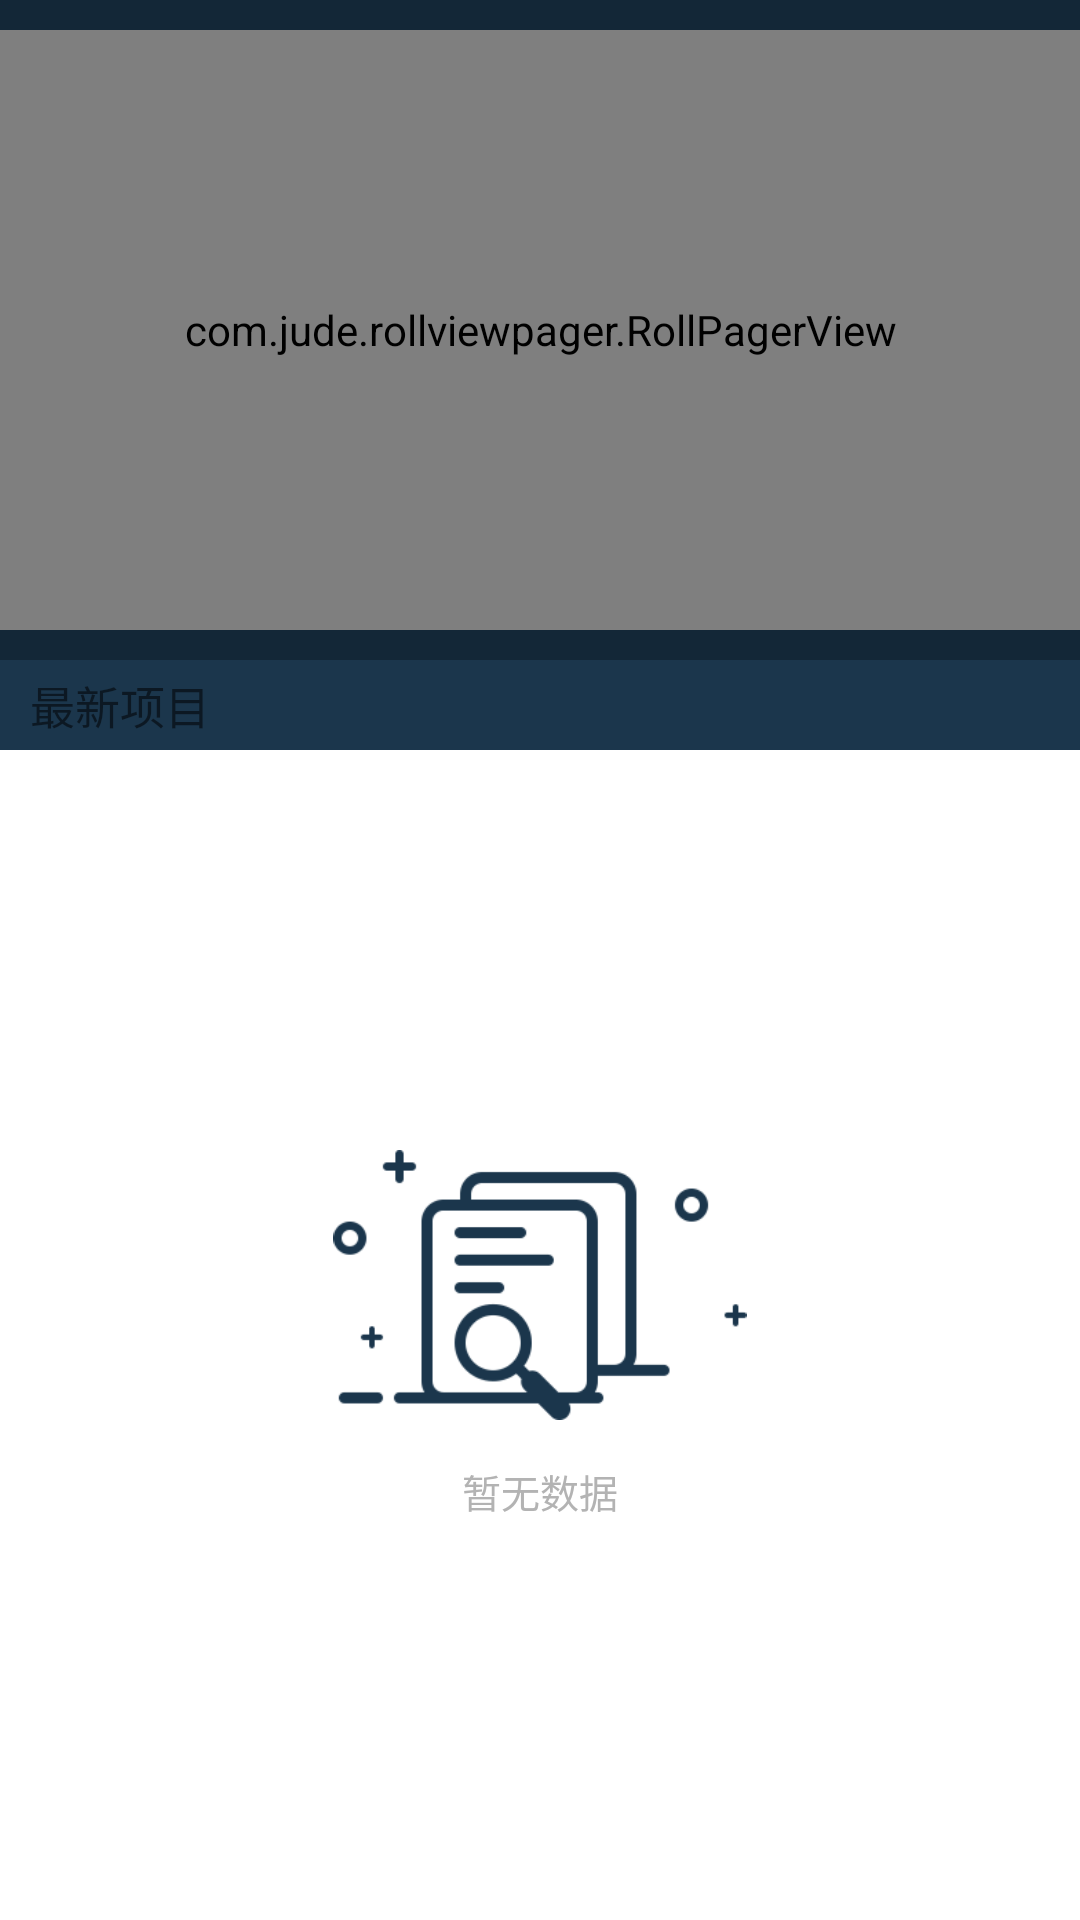

Write the Android layout XML for this screen, with the resource values it uses.
<!-- AndroidManifest.xml: application theme AppTheme -->
<!-- res/layout/fragment_homepage.xml -->
<?xml version="1.0" encoding="utf-8"?>
<LinearLayout xmlns:android="http://schemas.android.com/apk/res/android"
    xmlns:app="http://schemas.android.com/apk/res-auto"
    android:layout_width="match_parent"
    android:layout_height="match_parent"
    android:background="@color/c_132737"
    android:orientation="vertical">

    <RelativeLayout
        android:layout_width="match_parent"
        android:layout_height="48dp"
        android:background="@color/c_1b364d"
        android:visibility="gone">

        <ImageView
            android:id="@+id/iv_start_logo"
            android:layout_width="30dp"
            android:layout_height="30dp"
            android:layout_centerVertical="true"
            android:layout_marginLeft="10dp" />

        <TextView
            android:layout_width="wrap_content"
            android:layout_height="wrap_content"
            android:layout_centerVertical="true"
            android:layout_marginLeft="5dp"
            android:layout_toRightOf="@id/iv_start_logo"
            android:text="WAN ANDROID"
            android:textColor="@color/tab_text_s"
            android:textSize="16sp" />

    </RelativeLayout>

    <RelativeLayout
        android:id="@+id/rl_net_error"
        android:layout_width="match_parent"
        android:layout_height="wrap_content"
        android:visibility="gone">

        
    </RelativeLayout>
    
    <com.bigkoo.convenientbanner.ConvenientBanner
        android:id="@+id/home_banner"
        android:layout_width="match_parent"
        android:layout_height="200dp"
        android:layout_marginTop="10dp"
        android:visibility="gone"
        app:canLoop="true" />

    <com.jude.rollviewpager.RollPagerView
        android:id="@+id/roll_pagerView"
        android:layout_width="match_parent"
        android:layout_height="200dp"
        android:layout_marginTop="10dp"
        android:visibility="visible" />

    <TextView
        android:layout_width="match_parent"
        android:layout_height="30dp"
        android:layout_marginTop="10dp"
        android:background="@color/c_1b364c"
        android:gravity="center_vertical"
        android:paddingLeft="10dp"
        android:text="最新项目"
        android:textSize="15sp" />

    <LinearLayout

        android:layout_width="match_parent"
        android:layout_height="match_parent"
        android:orientation="vertical">

        
        
        
        
        
        <LinearLayout
            android:id="@+id/include_no_data"
            android:layout_width="match_parent"
            android:layout_height="match_parent">

            <include layout="@layout/include_no_data" />
        </LinearLayout>


        

        
        
        
        

        <com.jcodecraeer.xrecyclerview.XRecyclerView
            android:id="@+id/home_recycle"
            android:layout_width="match_parent"
            android:layout_height="match_parent"
            android:visibility="gone" />

        
        
        
        
        
    </LinearLayout>

</LinearLayout>
<!-- res/layout/error_net.xml (included above) -->
<?xml version="1.0" encoding="utf-8"?>
<RelativeLayout xmlns:android="http://schemas.android.com/apk/res/android"
    android:id="@+id/activity_main"
    android:layout_width="match_parent"
    android:layout_height="wrap_content"

    >

    <RelativeLayout
        android:id="@+id/net_error_view"
        android:layout_width="match_parent"
        android:layout_height="wrap_content"
        android:background="#4AEA2F">

        <ImageView
            android:id="@+id/net_error_img"
            android:layout_width="wrap_content"
            android:layout_height="wrap_content"
            android:layout_marginBottom="15dp"
            android:layout_marginEnd="10dp"
            android:layout_marginStart="10dp"
            android:layout_marginTop="15dp"
            android:src="@mipmap/net_error" />

        <TextView
            android:id="@+id/net_error_prompt"
            android:layout_width="wrap_content"
            android:layout_height="wrap_content"
            android:layout_centerVertical="true"
            android:layout_toRightOf="@+id/net_error_img"
            android:text="@string/net_error_prompt"
            android:textColor="@color/c_ffffff"
            android:textSize="16sp" />

    </RelativeLayout>

</RelativeLayout>
<!-- res/layout/include_no_data.xml (included above) -->
<?xml version="1.0" encoding="utf-8"?>
<LinearLayout xmlns:android="http://schemas.android.com/apk/res/android"
    android:layout_width="match_parent"
    android:layout_height="match_parent"
    android:gravity="center"
    android:background="@color/c_ffffff"
    android:orientation="vertical">

    <ImageView
        android:id="@+id/nodata_iv"
        android:layout_width="150dp"
        android:layout_height="90dp"
        android:layout_centerHorizontal="true"
        android:src="@mipmap/ic_no_data" />

    <TextView
        android:id="@+id/noDataText"
        android:layout_width="wrap_content"
        android:layout_height="wrap_content"
        android:layout_below="@id/nodata_iv"
        android:layout_centerHorizontal="true"
        android:layout_gravity="center"
        android:layout_marginTop="14dp"
        android:text="@string/nodata"
        android:textColor="@color/tab_text_uns"
        android:textSize="13sp" />
</LinearLayout>
<!-- resources referenced by this layout -->
<resources>
  <color name="c_132737">#132737</color>
  <color name="c_1b364c">#1b364c</color>
  <color name="c_1b364d">#1b364d</color>
  <color name="c_ffffff">#ffffff</color>
  <color name="tab_text_s">#4be5e4</color>
  <color name="tab_text_uns">#b3b3b3</color>
  <!-- mipmap ic_no_data: png bitmap (mipmap-mdpi, 6414 bytes) -->
  <string name="net_error_prompt">网络连接不可用</string>
  <string name="nodata">暂无数据</string>
  <style name="AppTheme" parent="Theme.AppCompat.Light.NoActionBar">
          
          <item name="android:windowBackground">@mipmap/open</item>
          <item name="colorPrimary">@color/colorPrimary</item>
          <item name="colorPrimaryDark">@color/colorPrimaryDark</item>
          <item name="colorAccent">@color/colorAccent</item>
      </style>
  <color name="colorPrimary">#132737</color>
  <color name="colorPrimaryDark">#132737</color>
  <color name="colorAccent">#1b364d</color>
</resources>
